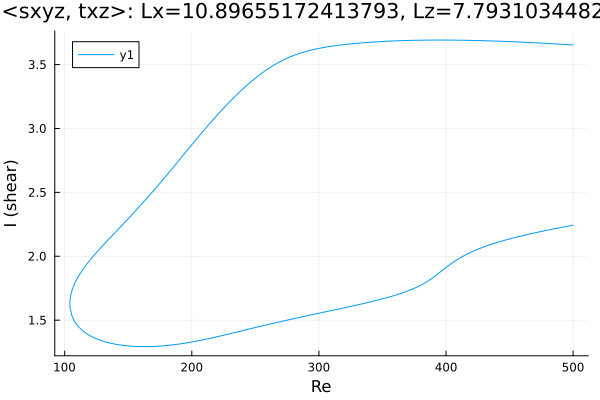

The file beside this chart, header and first rows:
Re, shear
500.0, 3.653
499.3, 3.654
497.9, 3.655
496.5, 3.655
495, 3.656
493.6, 3.657
492.2, 3.658
490.8, 3.659
489.4, 3.66
488, 3.661
486.6, 3.661
485.1, 3.662
483.7, 3.663
482.3, 3.664
480.9, 3.665
479.5, 3.666
478.1, 3.666
476.7, 3.667
475.2, 3.668
473.8, 3.669
472.4, 3.669
471, 3.67
469.6, 3.671
468.2, 3.672
466.8, 3.672
465.3, 3.673
463.9, 3.674
462.5, 3.674
461.1, 3.675
459.7, 3.676
458.3, 3.676
456.9, 3.677
455.4, 3.678
454, 3.678
452.6, 3.679
451.2, 3.679
449.8, 3.68
448.4, 3.681
447, 3.681
445.5, 3.682
444.1, 3.682
442.7, 3.683
441.3, 3.683
439.9, 3.684
438.5, 3.684
437.1, 3.685
435.6, 3.685
434.2, 3.686
432.8, 3.686
431.4, 3.686
430, 3.687
428.6, 3.687
427.2, 3.688
425.7, 3.688
424.3, 3.688
422.9, 3.689
421.5, 3.689
420.1, 3.689
418.7, 3.69
417.3, 3.69
... 565 more rows
